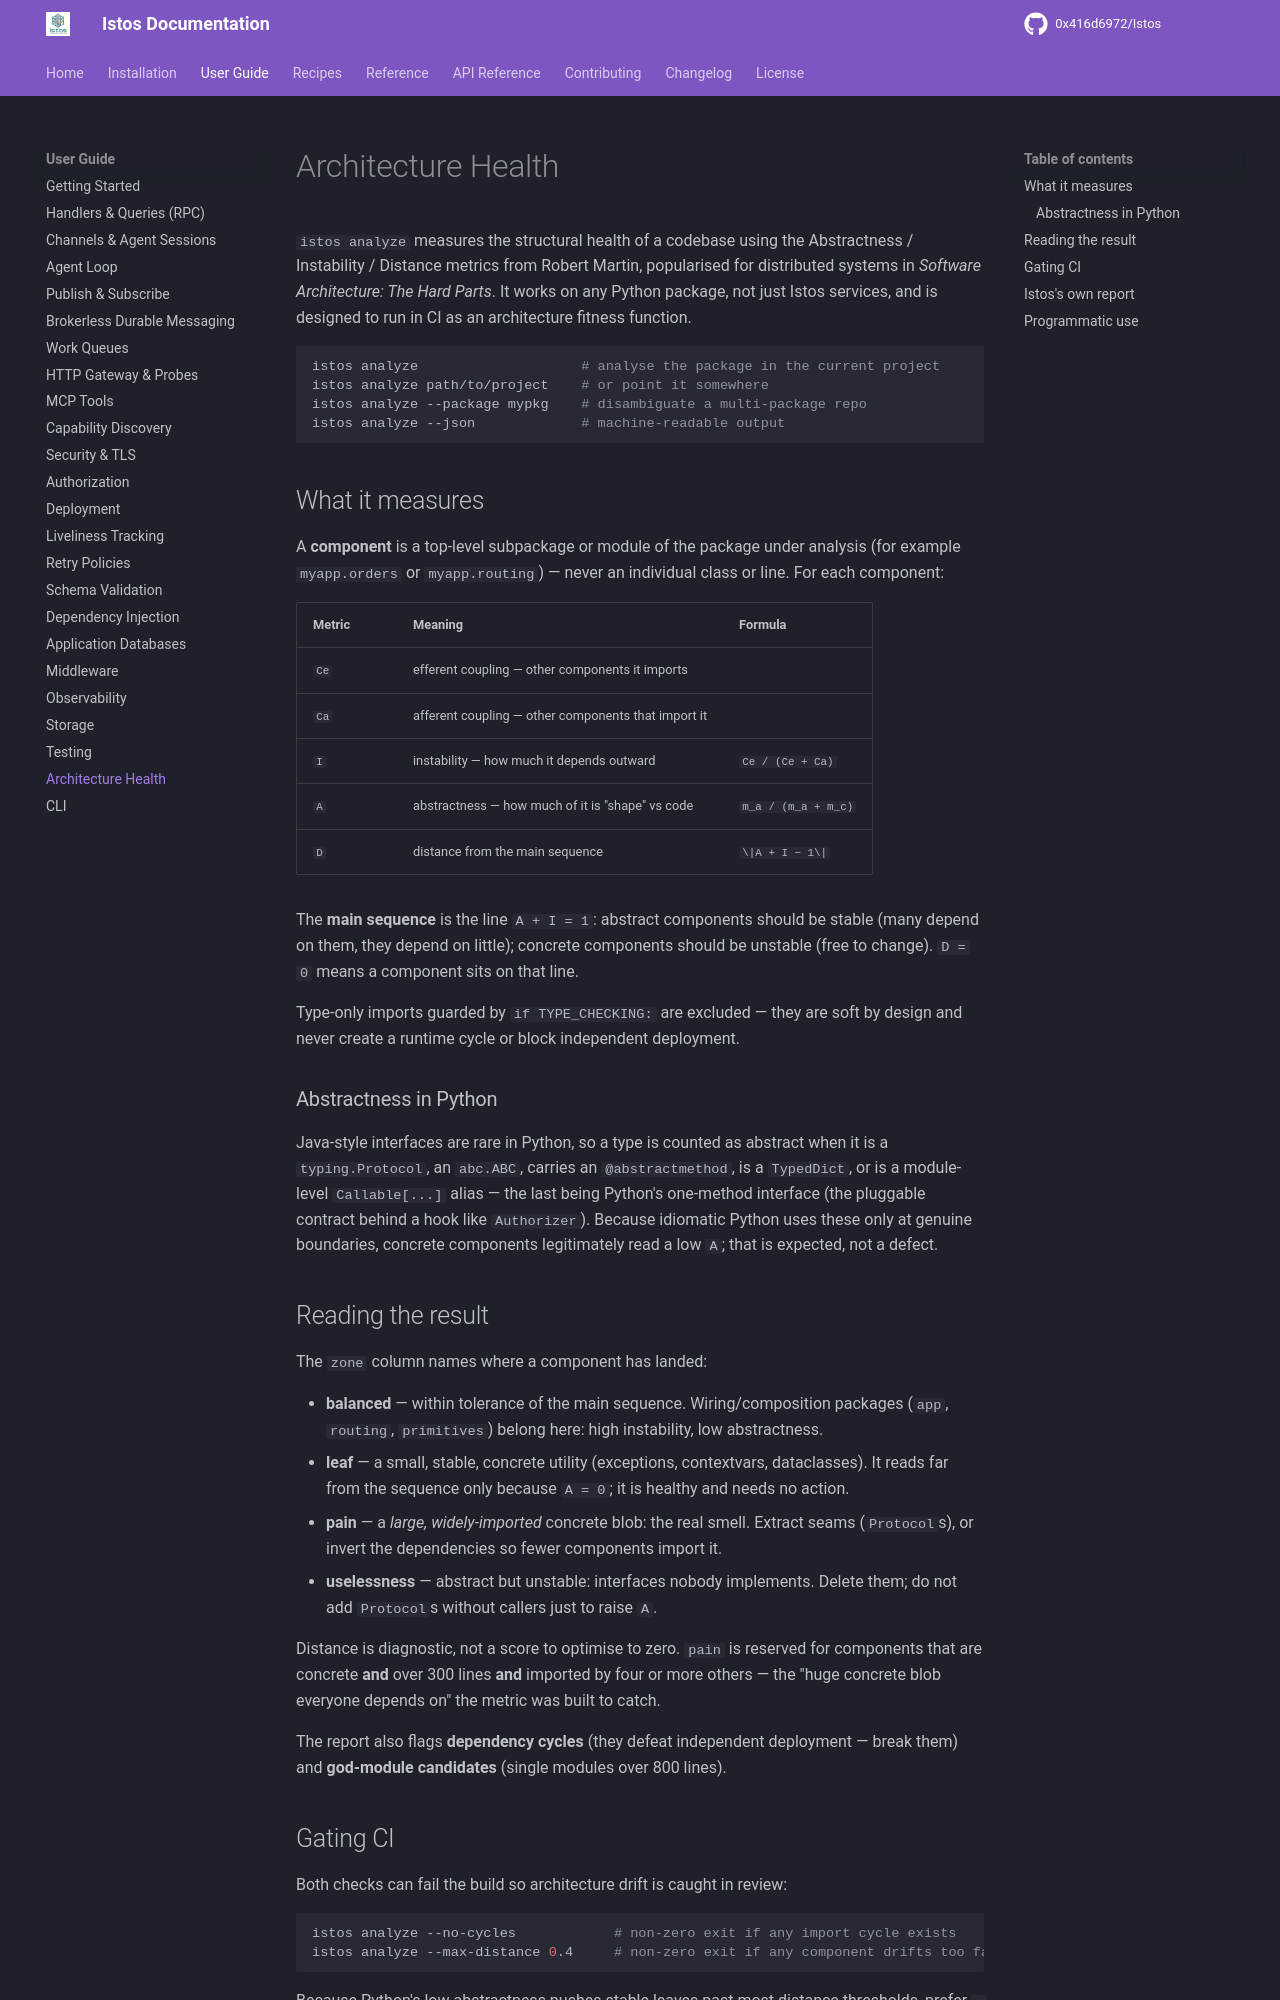

repository: 0x416d6972/Istos · page: user-guide/architecture-health/index.html · generator: mkdocs

# Architecture Health

`istos analyze` measures the structural health of a codebase using the
Abstractness / Instability / Distance metrics from Robert Martin, popularised
for distributed systems in *Software Architecture: The Hard Parts*. It works on
any Python package, not just Istos services, and is designed to run in CI as an
architecture fitness function.

```bash
istos analyze                    # analyse the package in the current project
istos analyze path/to/project    # or point it somewhere
istos analyze --package mypkg    # disambiguate a multi-package repo
istos analyze --json             # machine-readable output
```

## What it measures

A **component** is a top-level subpackage or module of the package under
analysis (for example `myapp.orders` or `myapp.routing`) — never an individual
class or line. For each component:

| Metric | Meaning | Formula |
| --- | --- | --- |
| `Ce` | efferent coupling — other components it imports | |
| `Ca` | afferent coupling — other components that import it | |
| `I` | instability — how much it depends outward | `Ce / (Ce + Ca)` |
| `A` | abstractness — how much of it is "shape" vs code | `m_a / (m_a + m_c)` |
| `D` | distance from the main sequence | `\|A + I − 1\|` |

The **main sequence** is the line `A + I = 1`: abstract components should be
stable (many depend on them, they depend on little); concrete components should
be unstable (free to change). `D = 0` means a component sits on that line.

Type-only imports guarded by `if TYPE_CHECKING:` are excluded — they are soft by
design and never create a runtime cycle or block independent deployment.

### Abstractness in Python

Java-style interfaces are rare in Python, so a type is counted as abstract when
it is a `typing.Protocol`, an `abc.ABC`, carries an `@abstractmethod`, is a
`TypedDict`, or is a module-level `Callable[...]` alias — the last being Python's
one-method interface (the pluggable contract behind a hook like `Authorizer`).
Because idiomatic Python uses these only at genuine boundaries, concrete
components legitimately read a low `A`; that is expected, not a defect.

## Reading the result

The `zone` column names where a component has landed:

- **balanced** — within tolerance of the main sequence. Wiring/composition
  packages (`app`, `routing`, `primitives`) belong here: high instability, low
  abstractness.
- **leaf** — a small, stable, concrete utility (exceptions, contextvars,
  dataclasses). It reads far from the sequence only because `A = 0`; it is
  healthy and needs no action.
- **pain** — a *large, widely-imported* concrete blob: the real smell. Extract
  seams (`Protocol`s), or invert the dependencies so fewer components import it.
- **uselessness** — abstract but unstable: interfaces nobody implements. Delete
  them; do not add `Protocol`s without callers just to raise `A`.

Distance is diagnostic, not a score to optimise to zero. `pain` is reserved for
components that are concrete **and** over 300 lines **and** imported by four or
more others — the "huge concrete blob everyone depends on" the metric was built
to catch.

The report also flags **dependency cycles** (they defeat independent
deployment — break them) and **god-module candidates** (single modules over
800 lines).

## Gating CI

Both checks can fail the build so architecture drift is caught in review:

```bash
istos analyze --no-cycles            # non-zero exit if any import cycle exists
istos analyze --max-distance 0.4     # non-zero exit if any component drifts too far
```

Because Python's low abstractness pushes stable leaves past most distance
thresholds, prefer `--no-cycles` as a hard gate and treat `--max-distance` as a
guard on the components you expect to stay balanced.
